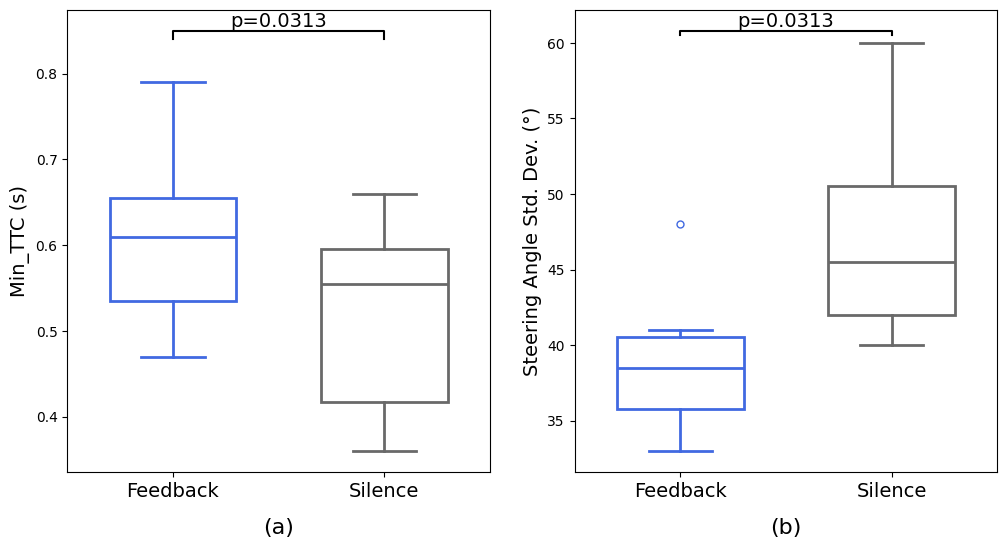

The script that saved this image:
import matplotlib.pyplot as plt
import matplotlib as mpl
import numpy as np
import pandas as pd

mpl.rcParams['font.family'] = 'Times New Roman'

data2 = {
    'Feedback': [38,48,41,39,35,33],
    'Silence': [46,60,52,45,40,41]
}
data1 = {
    'Feedback': [0.64,0.66,0.52,0.79,0.47,0.58],
    'Silence': [0.58,0.60,0.36,0.66,0.38,0.53]
}

df1 = pd.DataFrame(data1)
df2 = pd.DataFrame(data2)

fig, axes = plt.subplots(nrows=1, ncols=2, figsize=(12, 6))  # 两个并列子图

def plot_boxplot(df, ax, title,y_lable):

    boxplot = df.boxplot(ax=ax, column=['Feedback', 'Silence'], widths=0.6, patch_artist=True, return_type='dict')
    ax.text(0.5, -0.1, title, transform=ax.transAxes, ha='center', fontsize=16, va='top')
    for tick in ax.get_xticklabels():
        tick.set_fontsize(14)
    ax.set_ylabel(y_lable, fontsize=14)
    ax.grid(False) 

    colors = ['royalblue', 'white']  # 每个箱子的颜色
    line_colors = ['royalblue', 'dimgray']  # 每个箱子的线条颜色
    for i, color in enumerate(colors):
        box = boxplot['boxes'][i]
        median = boxplot['medians'][i]
        whiskers = boxplot['whiskers'][i*2:(i+1)*2]
        caps = boxplot['caps'][i*2:(i+1)*2]
        fliers = boxplot['fliers'][i]

        box.set_facecolor("white")
        box.set_linewidth(2)
        box.set_edgecolor(line_colors[i])
        median.set_color(line_colors[i])
        median.set_linewidth(2)

        for whisker in whiskers:
            whisker.set_color(line_colors[i])
            whisker.set_linewidth(2)
        for cap in caps:
            cap.set_color(line_colors[i])
            cap.set_linewidth(2)
        if isinstance(fliers, list):
            for flier in fliers:
                flier.set_marker('o')
                flier.set_markeredgewidth(1)
                fliers.set_markeredgecolor(line_colors[i])
                flier.set_markersize(5)
        else:
            fliers.set_marker('o')
            fliers.set_markeredgewidth(1)
            fliers.set_markersize(5)
            fliers.set_markeredgecolor(line_colors[i])
        
# 绘制两个子图
plot_boxplot(df1, axes[0], '(a)','Min_TTC (s)')
plot_boxplot(df2, axes[1], '(b)','Steering Angle Std. Dev. (°)')
# 添加比较线和p值注释的函数
def add_comparison_line(ax, group1, group2, text, y, h, text_size=12,hi=0.3):
    x1, x2 = group1, group2
    ax.plot([x1, x1, x2, x2], [y, y+h, y+h, y], lw=1.5, c='black')
    ax.text((x1+x2)*0.5, y+hi, text, ha='center', va='bottom', color='black', fontsize=text_size)

# 调整y和h以适应特定数据范围
y_max = max(df1.max().max(), df2.max().max()) + 0.5
h = 0.3

# 为每个子图添加比较线和p值
add_comparison_line(axes[0], 1, 2, 'p=0.0313', df1.max().max()+0.05, 0.01, text_size=14,hi=0.01)
add_comparison_line(axes[1], 1, 2, 'p=0.0313', df2.max().max()+0.5, h, text_size=14)


# 调整子图间距
plt.subplots_adjust(wspace=0.2)
# plt.show()
plt.savefig('Figure_6.svg')